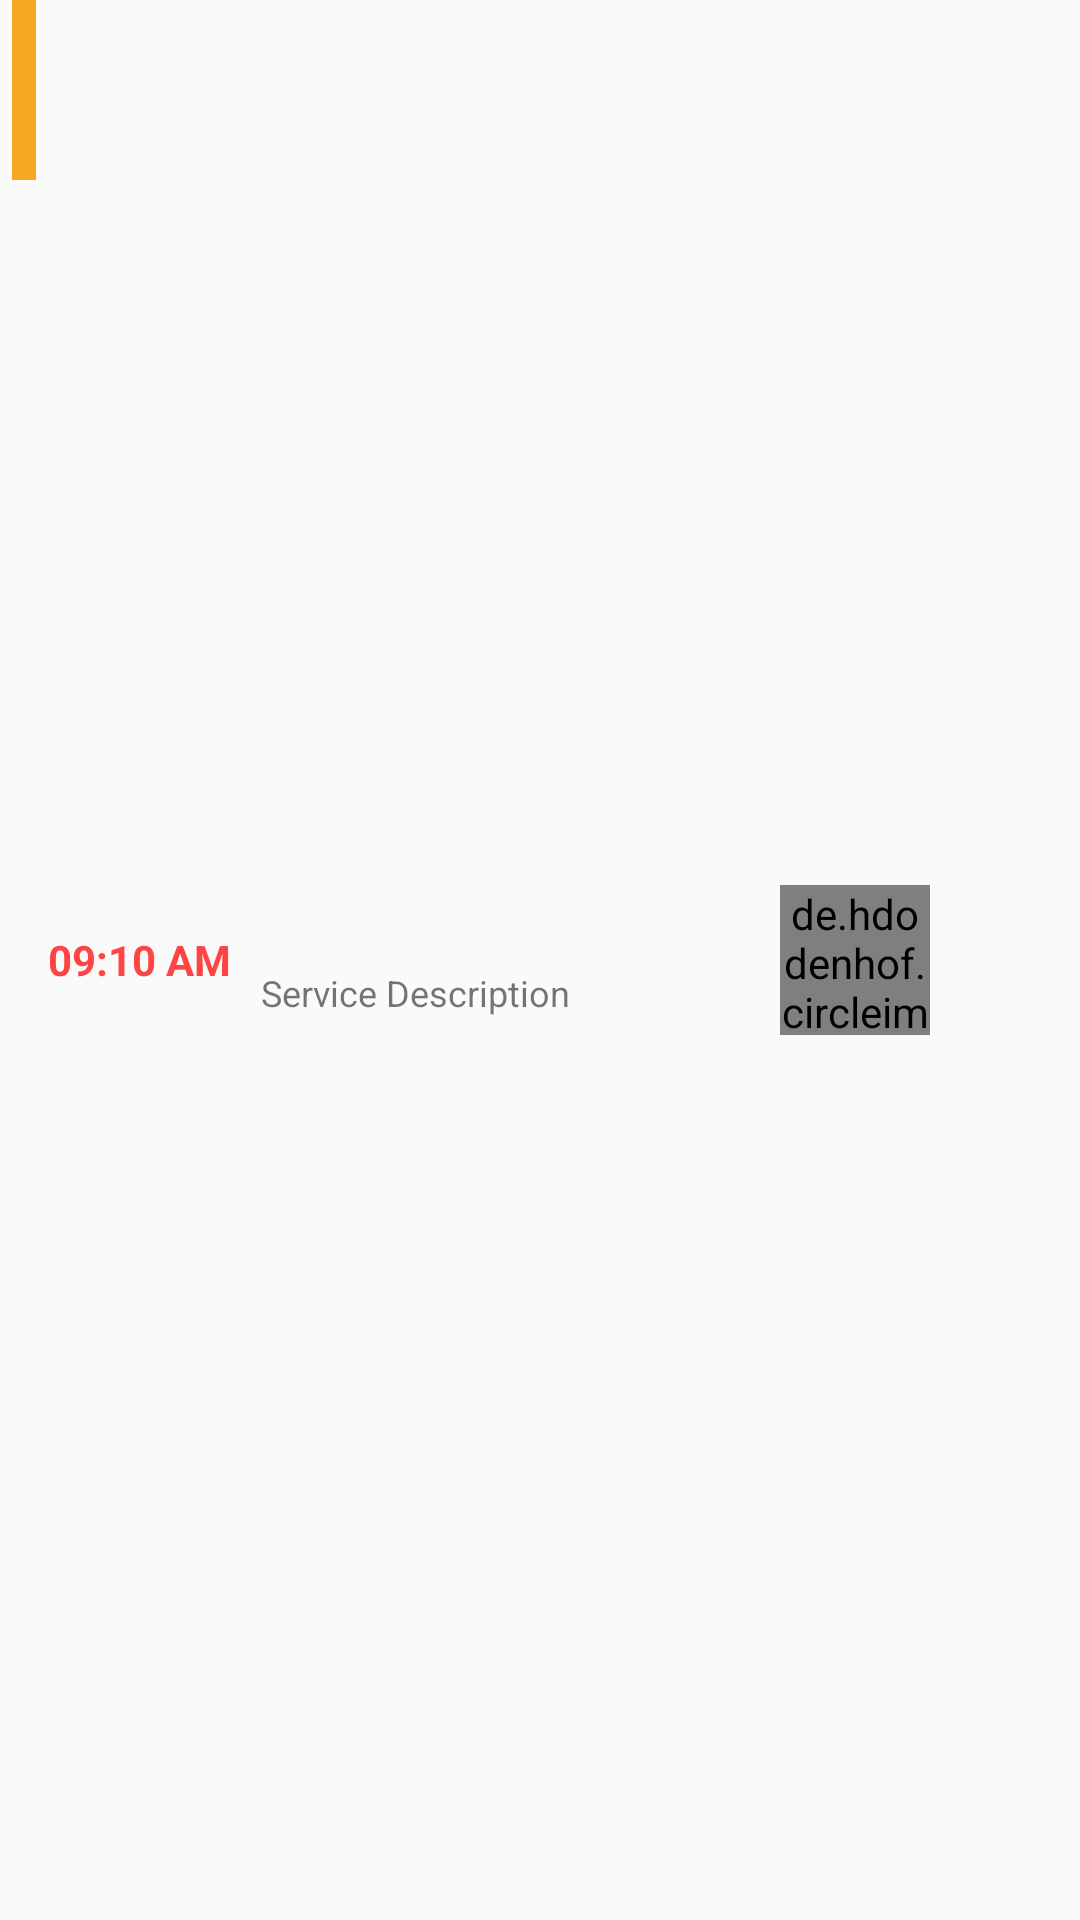

Android layout source for this screen:
<!-- AndroidManifest.xml: application theme AppTheme -->
<!-- res/layout/delegate_appointments.xml -->
<?xml version="1.0" encoding="utf-8"?>
<RelativeLayout xmlns:android="http://schemas.android.com/apk/res/android"
    xmlns:app="http://schemas.android.com/apk/res-auto"
    android:layout_width="match_parent"
    android:layout_height="wrap_content"
    android:descendantFocusability="blocksDescendants">

    <View
        android:id="@+id/state"
        android:layout_width="8dp"
        android:layout_height="60dp"

        android:layout_marginLeft="4dp"
        android:background="@color/to_be_confirmed_background" />

    <TextView
        android:id="@+id/appointment_time"
        android:layout_width="wrap_content"
        android:layout_height="wrap_content"
        android:layout_centerVertical="true"
        android:layout_marginLeft="4dp"
        android:layout_toRightOf="@+id/state"
        android:text="09:10 AM"
        android:textColor="@android:color/holo_red_light"
        android:textStyle="bold" />


    <LinearLayout
        android:layout_width="match_parent"
        android:layout_height="wrap_content"
        android:layout_centerVertical="true"
        android:layout_gravity="center"
        android:layout_marginLeft="8dp"
        android:layout_toLeftOf="@+id/image_layout"
        android:layout_toRightOf="@+id/appointment_time"
        android:orientation="vertical">

        <TextView
            android:id="@+id/name_age"
            android:layout_width="match_parent"
            android:layout_height="wrap_content"
            android:singleLine="true"
            android:textSize="16sp"
            android:textStyle="bold" />

        <TextView
            android:id="@+id/service"
            android:layout_width="match_parent"
            android:layout_height="wrap_content"
            android:padding="2dp"
            android:singleLine="true"
            android:text="Service Description"
            android:textSize="12sp" />
    </LinearLayout>

    <LinearLayout
        android:id="@+id/image_layout"
        android:layout_width="60dp"
        android:layout_height="60dp"
        android:layout_centerVertical="true"
        android:layout_toLeftOf="@+id/open_details"
        android:gravity="center">

        <RelativeLayout
            android:layout_width="wrap_content"
            android:layout_height="wrap_content">

            <de.hdodenhof.circleimageview.CircleImageView
                android:id="@+id/patient_appointment_image_view"
                android:layout_width="50dp"
                android:layout_height="50dp"
                android:background="@mipmap/image_placeholder"
                app:civ_border_color="#FFF"
                app:civ_border_width="1dp"
                app:civ_fill_color="@android:color/white" />

            <ImageView
                android:id="@+id/available_for_chat_status"
                android:layout_width="14dp"
                android:layout_height="14dp"
                android:layout_alignParentRight="true"
                android:layout_alignParentTop="true"
                android:layout_marginRight="10dp"
                android:layout_marginTop="2dp" />

        </RelativeLayout>

    </LinearLayout>

    <ImageButton
        android:id="@+id/open_details"
        android:layout_width="40dp"
        android:layout_height="40dp"
        android:layout_alignParentRight="true"
        android:layout_centerVertical="true"
        android:layout_gravity="center"
        android:background="@null"
        android:src="@mipmap/ic_open_details" />

</RelativeLayout>
<!-- resources referenced by this layout -->
<resources>
  <color name="to_be_confirmed_background">#F5A623</color>
  <style name="AppTheme" parent="Theme.AppCompat.Light.DarkActionBar">
          
          <item name="colorPrimary">@color/colorPrimary</item>
          <item name="colorPrimaryDark">@color/colorPrimaryDark</item>
          <item name="colorAccent">@color/colorAccent</item>
          <item name="actionButtonStyle">@style/ActionButtonStyle</item>
          <item name="android:seekBarStyle">@style/SeekBarAppTheme</item>
          <item name="android:homeAsUpIndicator">@mipmap/ic_custom_home</item>
  
      </style>
  <color name="colorPrimary">#474A4F</color>
  <color name="colorPrimaryDark">#000000</color>
  <color name="colorAccent">#C6C6C6</color>
  <style name="ActionButtonStyle" parent="@android:style/Widget.Holo.Light.ActionButton">
          <item name="android:minWidth">0dip</item>
          <item name="android:paddingLeft">0dip</item>
          <item name="android:paddingRight">0dip</item>
      </style>
  <style name="SeekBarAppTheme" parent="android:Widget.SeekBar">
          <item name="android:progressDrawable">@drawable/apptheme_scrubber_control_selector_holo_dark</item>
          <item name="android:indeterminateDrawable">@drawable/apptheme_scrubber_progress_horizontal_holo_dark</item>
          <item name="android:minHeight">13dip</item>
          <item name="android:maxHeight">13dip</item>
          <item name="android:thumb">@drawable/apptheme_scrubber_control_selector_holo_dark</item>
          <item name="android:thumbOffset">16dip</item>
          <item name="android:paddingLeft">16dip</item>
          <item name="android:paddingRight">16dip</item>
      </style>
</resources>
